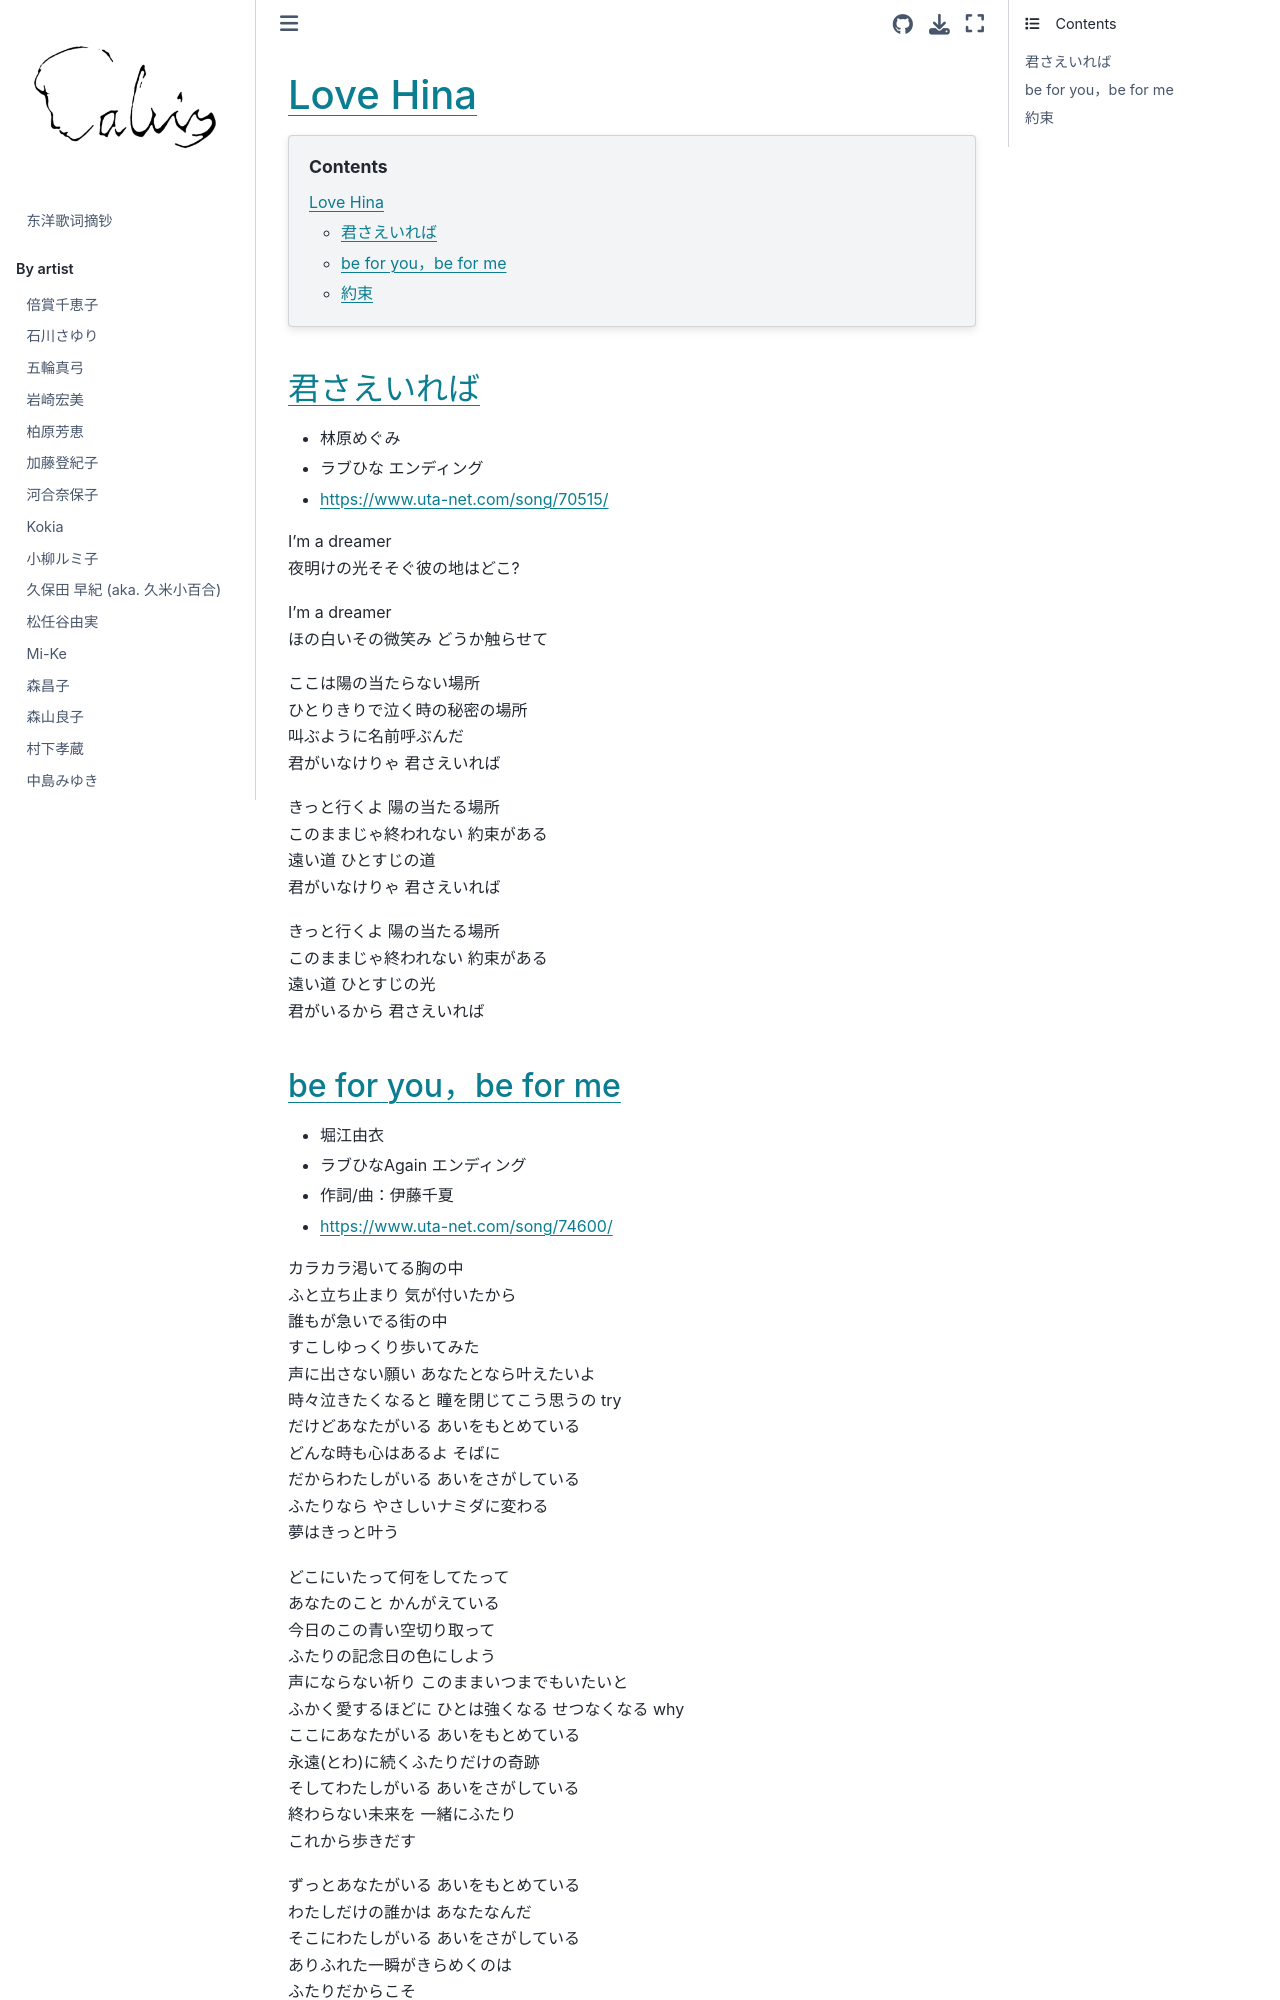

repository: chenlh317/japansk · page: by_opus/love_hina.html · generator: jekyll


# Love Hina

```{contents}
:depth: 3
```

## 君さえいれば

- 林原めぐみ
- ラブひな エンディング
- https://www.uta-net.com/song/70515/

I'm a dreamer<br>
夜明けの光そそぐ彼の地はどこ?<br>

I'm a dreamer<br>
ほの白いその微笑み どうか触らせて<br>

ここは陽の当たらない場所<br>
ひとりきりで泣く時の秘密の場所<br>
叫ぶように名前呼ぶんだ<br>
君がいなけりゃ 君さえいれば<br>

きっと行くよ 陽の当たる場所<br>
このままじゃ終われない 約束がある<br>
遠い道 ひとすじの道<br>
君がいなけりゃ 君さえいれば<br>

きっと行くよ 陽の当たる場所<br>
このままじゃ終われない 約束がある<br>
遠い道 ひとすじの光<br>
君がいるから 君さえいれば<br>
